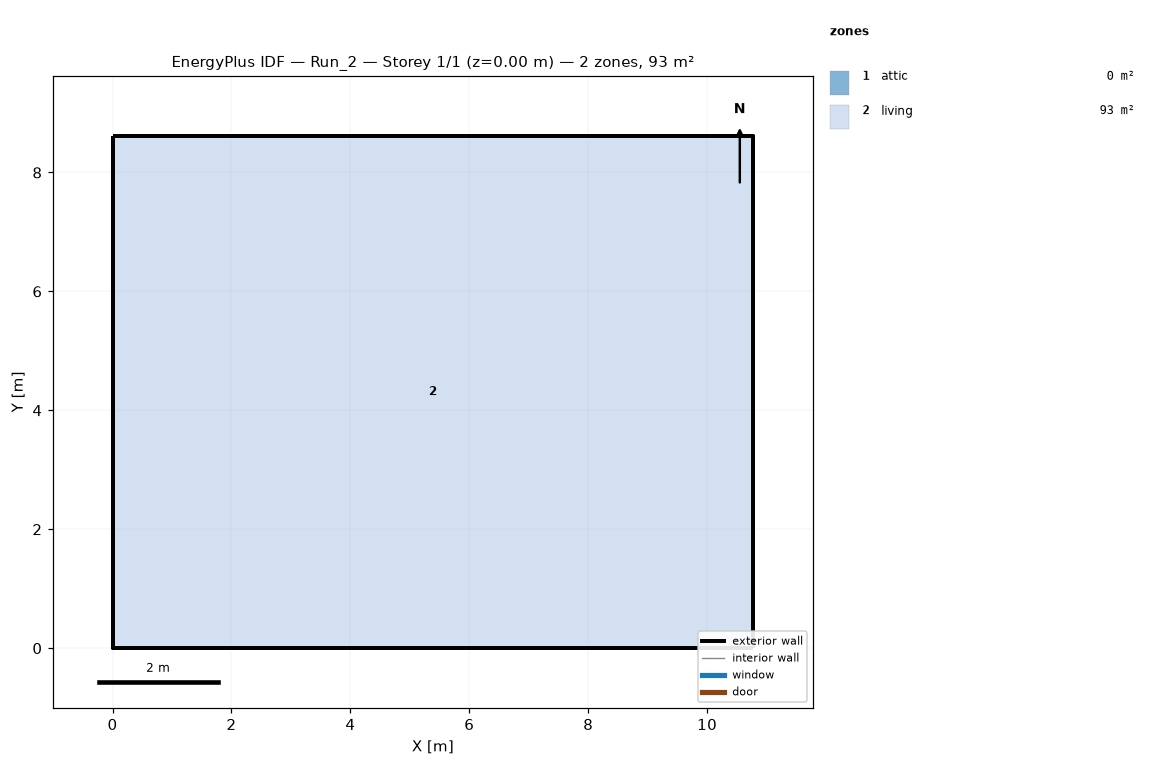
=== STOREY PLAN SPEC (per zone: floor XY polygon, exterior-wall plan segments, windows/doors) ===
zone 1: attic  (0.0 m²)
  exterior wall: (10.78, 0.00) – (10.78, 8.62) – (10.78, 4.31)  [12.9 m]
  exterior wall: (0.00, 8.62) – (0.00, 0.00) – (0.00, 4.31)  [12.9 m]
zone 2: living  (92.9 m²)
  floor: (0.00, 0.00) (0.00, 8.62) (10.78, 8.62) (10.78, 0.00)
  exterior wall: (0.00, 0.00) – (10.78, 0.00)  [10.8 m]
  exterior wall: (10.78, 0.00) – (10.78, 8.62)  [8.6 m]
  exterior wall: (10.78, 8.62) – (0.00, 8.62)  [10.8 m]
  exterior wall: (0.00, 8.62) – (0.00, 0.00)  [8.6 m]

=== DERIVED (storey summary) ===
Building: Run_2
Storey: 1 of 1  (floor level z = 0.00 m)
Storey gross floor area: 92.9 m²
Zones on this storey: 2
  - attic: floor 0.0 m²; exterior wall 25.9 m (11.8 m²); WWR 0.0%
  - living: floor 92.9 m²; exterior wall 38.8 m (118.2 m²); WWR 0.0%
Zone adjacency: (none detected)